The GitHub repository ShyamAlancode/Fruit-Screening contains a labelled image folder "ripeness_multistage" with 3 categories: immature, mature, semi mature. Examples follow, each with its label.

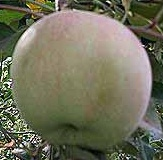
Label: semi mature

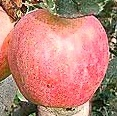
Label: mature

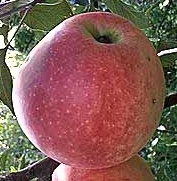
Label: mature

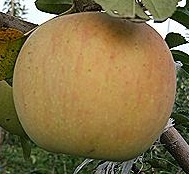
Label: semi mature

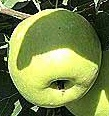
Label: immature

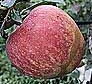
Label: mature
